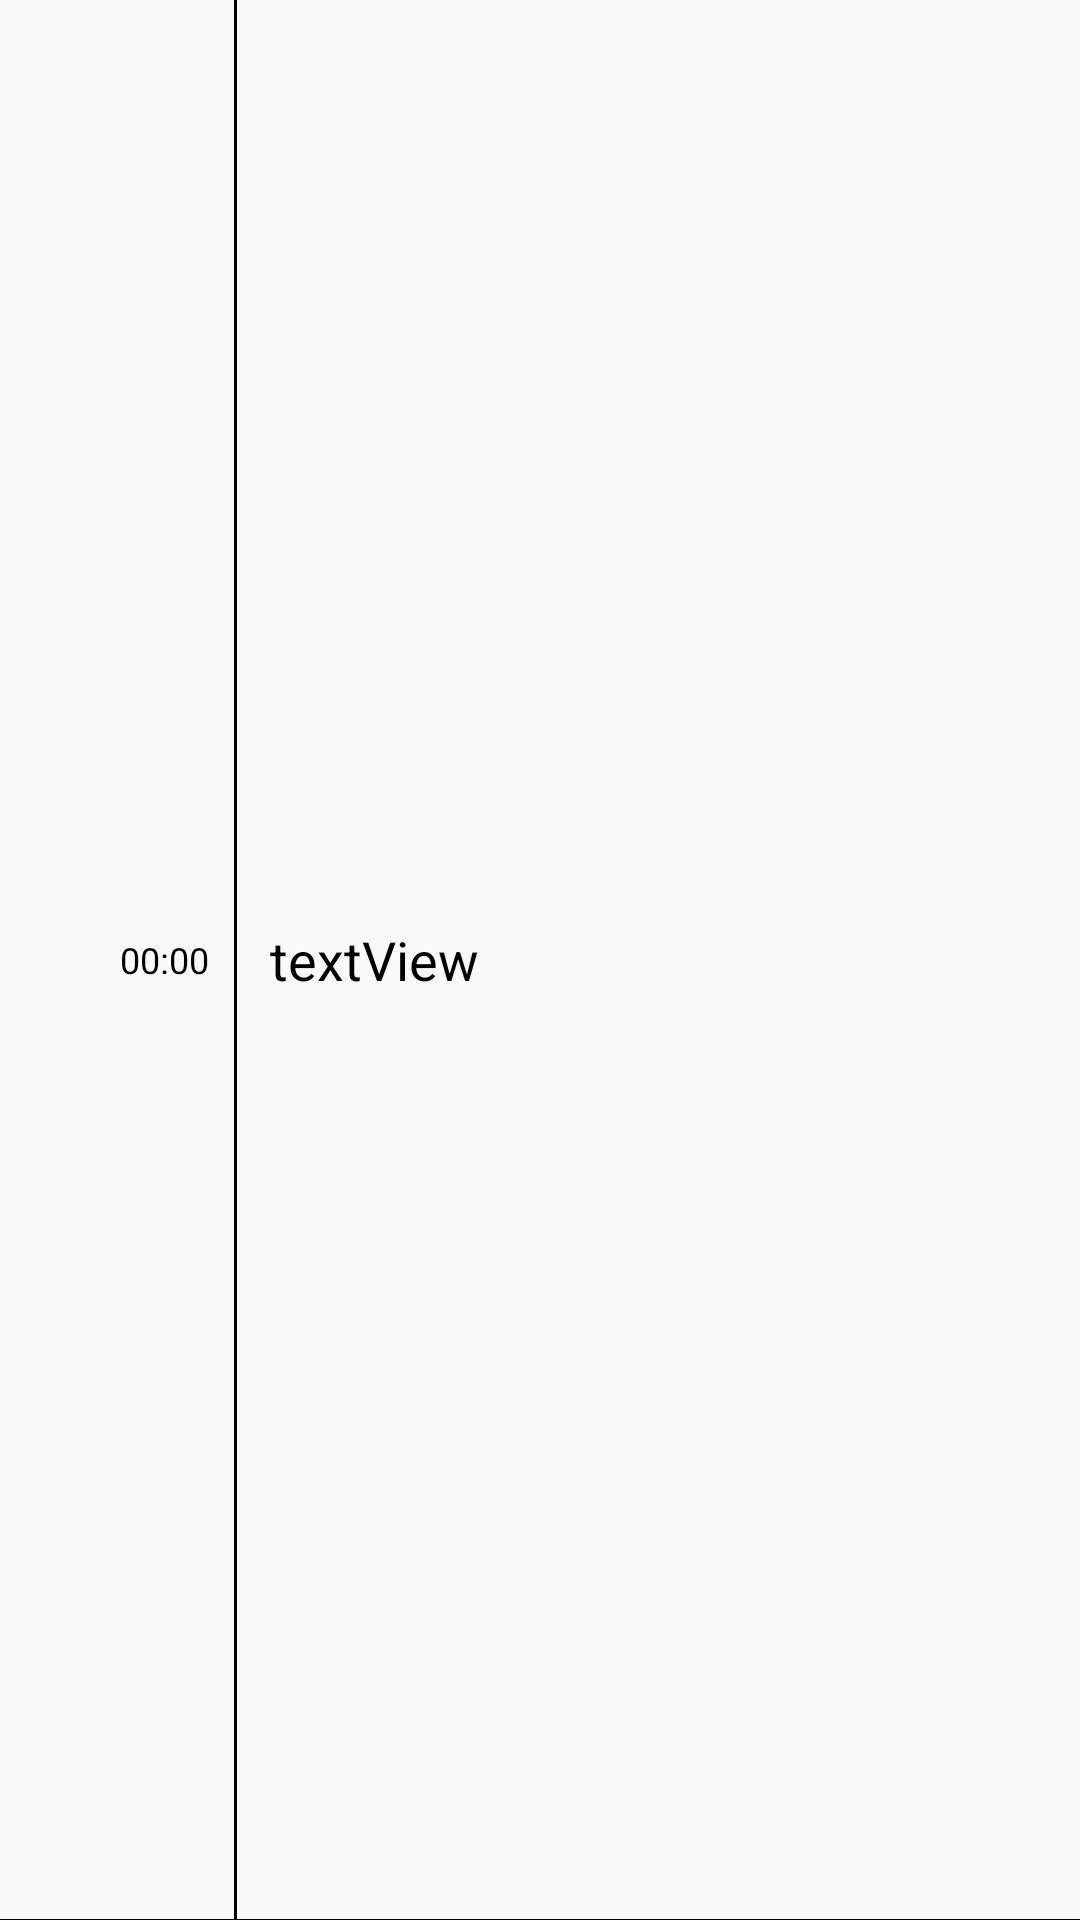

Produce the Android XML layout that renders to this screen, including the resource entries it uses.
<!-- AndroidManifest.xml: application theme AppTheme -->
<!-- res/layout/event.xml -->
<?xml version="1.0" encoding="utf-8"?>
<LinearLayout xmlns:android="http://schemas.android.com/apk/res/android"
    android:id="@+id/eventLayout"
    android:layout_width="match_parent"
    android:layout_height="50sp"
    android:background="@drawable/borderbottom"
    android:orientation="horizontal">

    <TextView
        android:id="@+id/timeEvent"
        android:layout_width="80sp"
        android:layout_height="match_parent"
        android:gravity="center_vertical"
        android:paddingStart="40sp"
        android:paddingEnd="5sp"
        android:background="@drawable/borderright"
        android:text="@string/_00_00"
        android:textColor="@color/colorBlack"
        android:textSize="12sp" />

    <TextView
        android:id="@+id/titleEvent"
        android:layout_width="match_parent"
        android:layout_height="match_parent"
        android:gravity="center_vertical"
        android:lines="2"
        android:paddingStart="10sp"
        android:paddingEnd="10sp"
        android:text="@string/textview"
        android:textColor="@color/colorBlack"
        android:textSize="18sp" />

</LinearLayout>
<!-- resources referenced by this layout -->
<resources>
  <color name="colorBlack">#000000</color>
  <!-- drawable borderbottom (drawable) -->
  <?xml version="1.0" encoding="utf-8"?>
  <layer-list xmlns:android="http://schemas.android.com/apk/res/android">
      <item android:bottom="0.3sp"
          android:left="-2sp"
          android:right="-2sp"
          android:top="-2sp">
          <shape android:shape="rectangle" >
              <stroke android:width="0.3sp" android:color="@color/colorBlack"/>
          </shape>
      </item>
  </layer-list>
  <!-- drawable borderright (drawable) -->
  <?xml version="1.0" encoding="utf-8"?>
  <layer-list xmlns:android="http://schemas.android.com/apk/res/android">
      <item android:bottom="-2sp"
          android:left="-2sp"
          android:right="1sp"
          android:top="-2sp">
          <shape android:shape="rectangle" >
              <stroke android:width="1sp" android:color="@color/colorBlack"/>
          </shape>
      </item>
  </layer-list>
  <string name="_00_00">00:00</string>
  <string name="textview">textView</string>
  <style name="AppTheme" parent="Theme.AppCompat.Light.NoActionBar">
          
          <item name="colorPrimary">@color/colorPrimary</item>
          <item name="colorPrimaryDark">@color/colorBlack</item>
          <item name="colorAccent">@color/colorAccent</item>
          <item name="android:textAllCaps">false</item>
      </style>
  <color name="colorPrimary">#008577</color>
  <color name="colorAccent">#FF3B30</color>
</resources>
